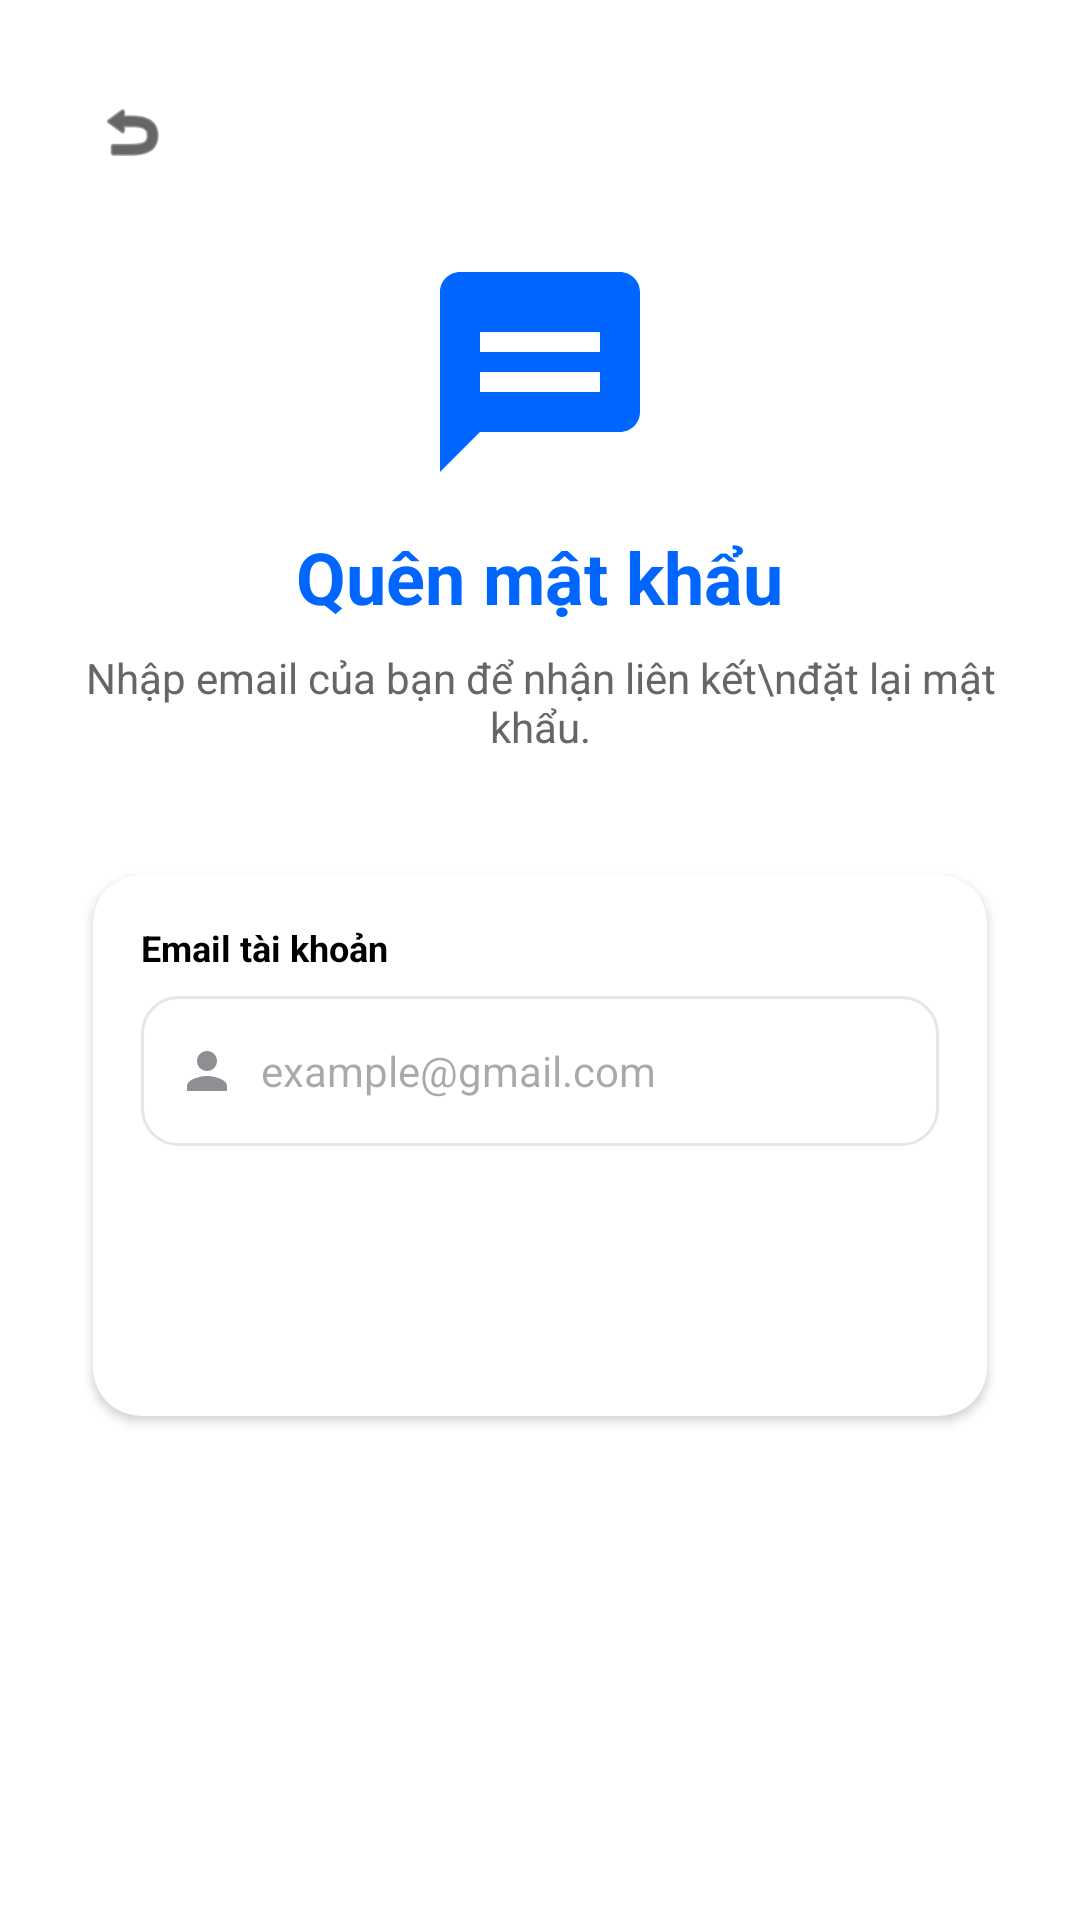

Reconstruct the res/layout file that produces this screen, plus the resources it refers to.
<!-- AndroidManifest.xml: application theme Theme.DanoChatApp -->
<!-- res/layout/activity_forgot_password.xml -->
<?xml version="1.0" encoding="utf-8"?>
<ScrollView xmlns:android="http://schemas.android.com/apk/res/android"
    xmlns:app="http://schemas.android.com/apk/res-auto"
    android:layout_width="match_parent"
    android:layout_height="match_parent"
    android:background="@color/white"
    android:fillViewport="true">

    <LinearLayout
        android:layout_width="match_parent"
        android:layout_height="wrap_content"
        android:gravity="center_horizontal"
        android:orientation="vertical"
        android:padding="24dp">

        <ImageView
            android:id="@+id/btn_back"
            android:layout_width="40dp"
            android:layout_height="40dp"
            android:layout_gravity="start"
            android:padding="8dp"
            android:src="@android:drawable/ic_menu_revert"
            app:tint="@color/black" />

        <ImageView
            android:layout_width="80dp"
            android:layout_height="80dp"
            android:layout_marginTop="20dp"
            android:src="@drawable/ic_logo" />

        <TextView
            android:layout_width="wrap_content"
            android:layout_height="wrap_content"
            android:layout_marginTop="12dp"
            android:text="Quên mật khẩu"
            android:textColor="@color/primary"
            android:textSize="24sp"
            android:textStyle="bold" />

        <TextView
            android:layout_width="wrap_content"
            android:layout_height="wrap_content"
            android:layout_marginTop="8dp"
            android:gravity="center"
            android:text="Nhập email của bạn để nhận liên kết\nđặt lại mật khẩu."
            android:textColor="@color/text_grey"
            android:textSize="14sp" />

        <androidx.cardview.widget.CardView
            android:layout_width="match_parent"
            android:layout_height="wrap_content"
            android:layout_marginTop="32dp"
            app:cardCornerRadius="16dp"
            app:cardElevation="2dp"
            app:cardUseCompatPadding="true">

            <LinearLayout
                android:layout_width="match_parent"
                android:layout_height="wrap_content"
                android:orientation="vertical"
                android:padding="16dp">

                <TextView
                    android:layout_width="wrap_content"
                    android:layout_height="wrap_content"
                    android:text="Email tài khoản"
                    android:textColor="@color/black"
                    android:textSize="12sp"
                    android:textStyle="bold" />

                <LinearLayout
                    android:layout_width="match_parent"
                    android:layout_height="50dp"
                    android:layout_marginTop="8dp"
                    android:background="@drawable/edit_text_bg"
                    android:gravity="center_vertical"
                    android:orientation="horizontal"
                    android:paddingHorizontal="12dp">

                    <ImageView
                        android:layout_width="20dp"
                        android:layout_height="20dp"
                        android:src="@drawable/ic_person" />

                    <EditText
                        android:id="@+id/edit_email"
                        android:layout_width="0dp"
                        android:layout_height="match_parent"
                        android:layout_marginStart="8dp"
                        android:layout_weight="1"
                        android:background="@null"
                        android:hint="example@gmail.com"
                        android:inputType="textEmailAddress"
                        android:textSize="14sp" />
                </LinearLayout>

                <androidx.appcompat.widget.AppCompatButton
                    android:id="@+id/button_reset_password"
                    android:layout_width="match_parent"
                    android:layout_height="50dp"
                    android:layout_marginTop="24dp"
                    android:background="@drawable/btn_primary_bg"
                    android:text="Gửi yêu cầu →"
                    android:textAllCaps="false"
                    android:textColor="@color/white"
                    android:textSize="16sp"
                    android:textStyle="bold" />

            </LinearLayout>
        </androidx.cardview.widget.CardView>

    </LinearLayout>
</ScrollView>
<!-- resources referenced by this layout -->
<resources>
  <color name="black">#FF000000</color>
  <color name="primary">#0066FF</color>
  <color name="text_grey">#666666</color>
  <color name="white">#FFFFFFFF</color>
  <!-- drawable edit_text_bg (drawable) -->
  <?xml version="1.0" encoding="utf-8"?>
  <shape xmlns:android="http://schemas.android.com/apk/res/android">
      <solid android:color="@color/white" />
      <stroke
          android:width="1dp"
          android:color="#E5E5EA" />
      <corners android:radius="12dp" />
  </shape>
  <!-- drawable ic_logo (drawable) -->
  <vector xmlns:android="http://schemas.android.com/apk/res/android"
      android:width="100dp"
      android:height="100dp"
      android:viewportWidth="24"
      android:viewportHeight="24">
      <path
          android:fillColor="@color/primary"
          android:pathData="M20,2L4,2c-1.1,0 -2,0.9 -2,2v18l4,-4h14c1.1,0 2,-0.9 2,-2L22,4c0,-1.1 -0.9,-2 -2,-2zM18,14L6,14v-2h12v2zM18,10L6,10L6,8h12v2z" />
  </vector>
  <!-- drawable ic_person (drawable) -->
  <vector xmlns:android="http://schemas.android.com/apk/res/android"
      android:width="24dp"
      android:height="24dp"
      android:viewportWidth="24"
      android:viewportHeight="24">
      <path
          android:fillColor="@color/neutral"
          android:pathData="M12,12c2.21,0 4,-1.79 4,-4s-1.79,-4 -4,-4 -4,1.79 -4,4 1.79,4 4,4zM12,14c-2.67,0 -8,1.34 -8,4v2h16v-2c0,-2.66 -5.33,-4 -8,-4z" />
  </vector>
  <style name="Theme.DanoChatApp" parent="Base.Theme.DanoChatApp" />
  <color name="neutral">#8E8E93</color>
  <style name="Base.Theme.DanoChatApp" parent="Theme.Material3.DayNight.NoActionBar">
          
          <item name="colorPrimary">@color/primary</item>
          <item name="colorPrimaryVariant">@color/primary_dark</item>
          <item name="colorSecondary">@color/secondary</item>
          <item name="android:statusBarColor">@color/white</item>
          <item name="android:windowLightStatusBar">true</item>
      </style>
  <color name="primary_dark">#0052CC</color>
  <color name="secondary">#FF9500</color>
</resources>
